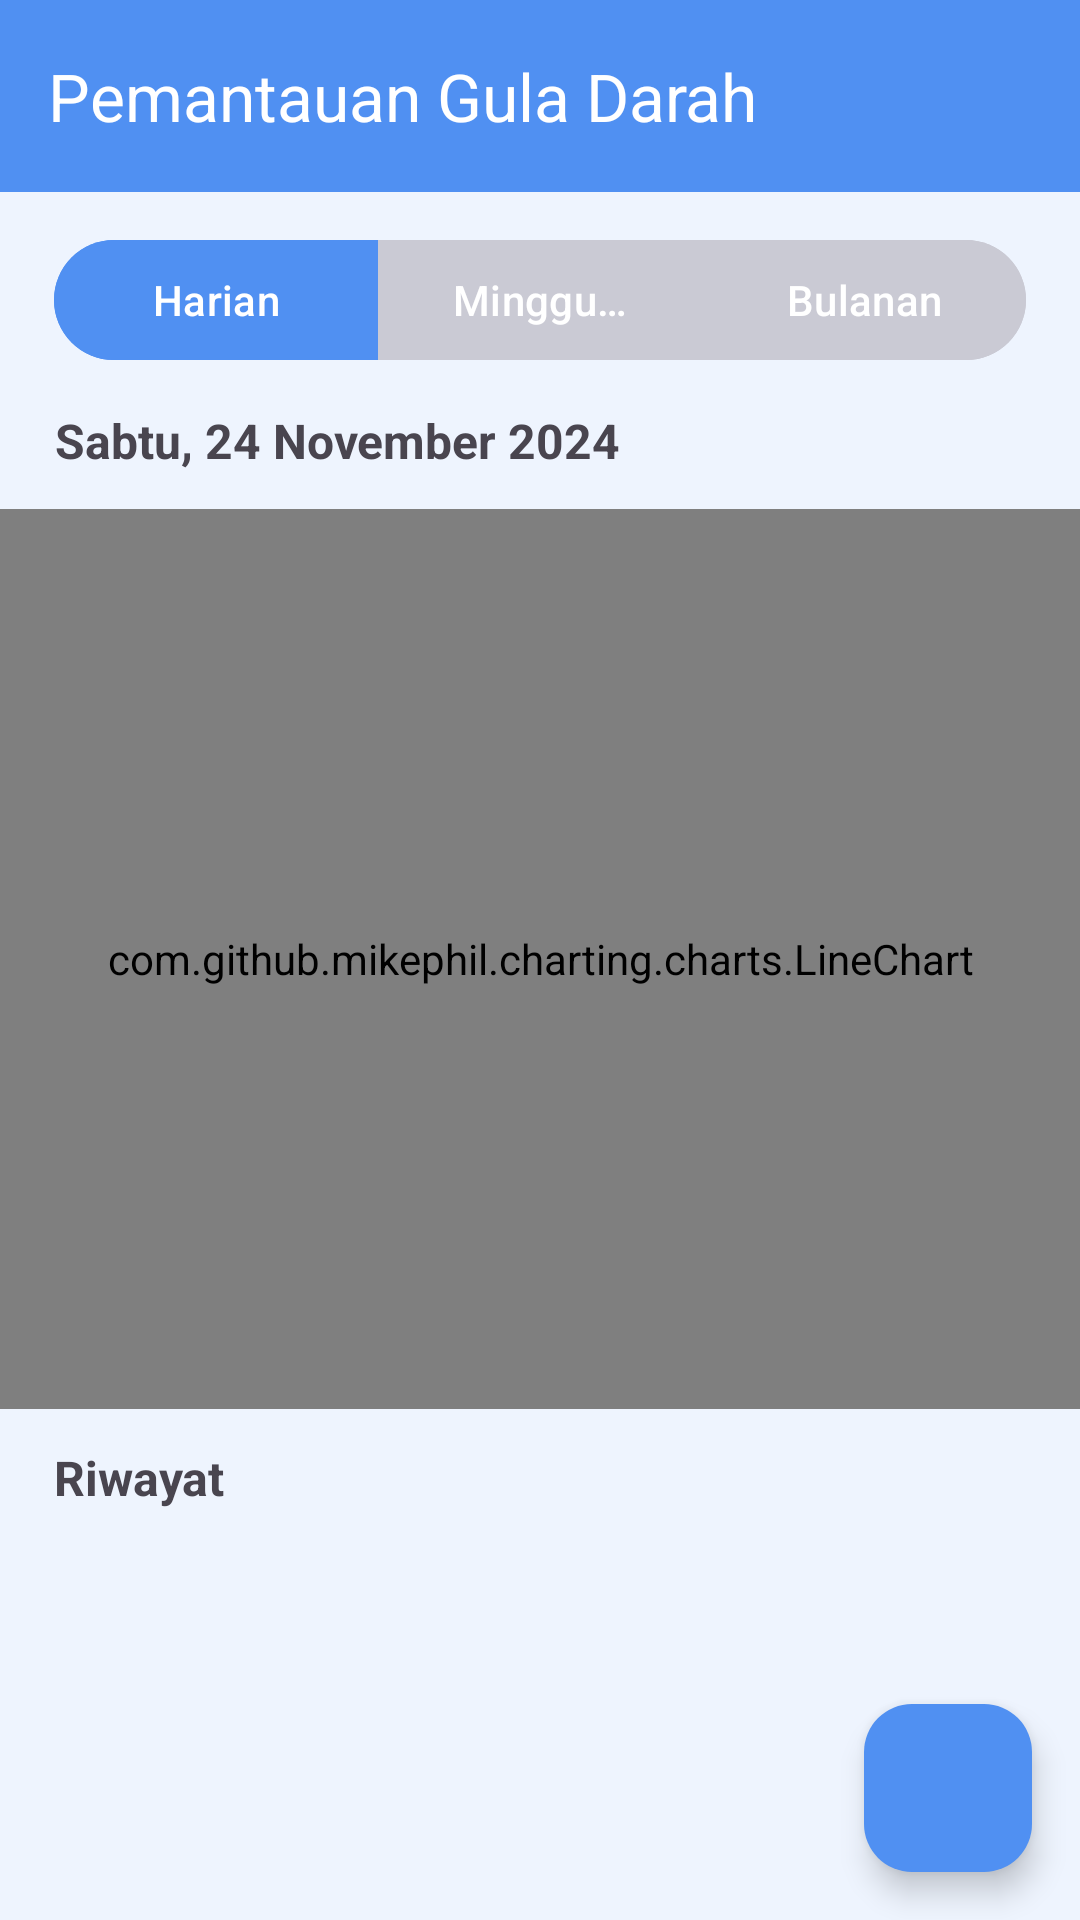

Android layout source for this screen:
<!-- AndroidManifest.xml: activity theme AppTheme.NoActionBar -->
<!-- res/layout/activity_pemantauan_gula_darah.xml -->
<?xml version="1.0" encoding="utf-8"?>
<androidx.constraintlayout.widget.ConstraintLayout xmlns:android="http://schemas.android.com/apk/res/android"
    xmlns:app="http://schemas.android.com/apk/res-auto"
    xmlns:tools="http://schemas.android.com/tools"
    android:id="@+id/main"
    android:layout_width="match_parent"
    android:layout_height="match_parent"
    android:background="@color/blue_50"
    tools:context=".view.PemantauanGulaDarahActivity">

    <com.google.android.material.appbar.AppBarLayout
        android:id="@+id/appBarLayout"
        android:layout_width="match_parent"
        android:layout_height="wrap_content"
        app:layout_constraintTop_toTopOf="parent"
        app:layout_constraintStart_toStartOf="parent"
        app:layout_constraintEnd_toEndOf="parent"
        >

        <androidx.appcompat.widget.Toolbar
            android:id="@+id/toolbar"
            android:layout_width="match_parent"
            android:layout_height="?attr/actionBarSize"
            android:background="?attr/colorPrimary"
            app:titleTextColor="@color/white"
            app:title="Pemantauan Gula Darah" />

    </com.google.android.material.appbar.AppBarLayout>

    <androidx.core.widget.NestedScrollView
        android:layout_width="match_parent"
        android:layout_height="0dp"
        app:layout_constraintTop_toBottomOf="@id/appBarLayout"
        app:layout_constraintStart_toStartOf="parent"
        app:layout_constraintEnd_toEndOf="parent"
        app:layout_constraintBottom_toBottomOf="parent"
        app:layout_behavior="@string/appbar_scrolling_view_behavior">

        <androidx.constraintlayout.widget.ConstraintLayout
            android:layout_width="match_parent"
            android:layout_height="wrap_content"
            app:layout_behavior="@string/appbar_scrolling_view_behavior">


            <com.google.android.material.button.MaterialButtonToggleGroup
                android:id="@+id/toggleRentangButton"
                android:layout_width="match_parent"
                android:layout_height="wrap_content"
                android:gravity="center"
                android:layout_marginTop="12dp"
                android:layout_marginStart="18dp"
                android:layout_marginEnd="18dp"
                app:singleSelection="true"
                app:checkedButton="@id/buttonHarian"
                app:layout_constraintTop_toTopOf="parent"
                app:layout_constraintStart_toStartOf="parent"
                app:layout_constraintEnd_toEndOf="parent">

                <com.google.android.material.button.MaterialButton
                    android:id="@+id/buttonHarian"
                    android:layout_width="0dp"
                    android:layout_height="wrap_content"
                    android:layout_weight="1"
                    android:text="@string/harian"
                    android:backgroundTint="@color/toggle_selector"
                    />
                <com.google.android.material.button.MaterialButton
                    android:id="@+id/buttonMingguan"
                    android:layout_width="0dp"
                    android:layout_height="wrap_content"
                    android:layout_weight="1"
                    android:text="@string/mingguan"
                    android:backgroundTint="@color/toggle_selector"
                    />
                <com.google.android.material.button.MaterialButton
                    android:id="@+id/buttonBulanan"
                    android:layout_width="0dp"
                    android:layout_height="wrap_content"
                    android:layout_weight="1"
                    android:text="@string/bulanan"
                    android:backgroundTint="@color/toggle_selector"
                    />

            </com.google.android.material.button.MaterialButtonToggleGroup>

            <androidx.constraintlayout.widget.ConstraintLayout
                android:id="@+id/titleTanggal"
                android:layout_width="match_parent"
                android:layout_height="wrap_content"
                android:layout_marginTop="12dp"
                app:layout_constraintTop_toBottomOf="@id/toggleRentangButton"
                app:layout_constraintStart_toStartOf="parent"
                app:layout_constraintEnd_toEndOf="parent">

                <TextView
                    android:id="@+id/tvTanggalTerpilih"
                    android:layout_width="wrap_content"
                    android:layout_height="wrap_content"
                    android:layout_marginStart="18dp"
                    android:layout_marginBottom="12dp"
                    android:text="@string/dummy_date"
                    android:textSize="16sp"
                    android:textStyle="bold"
                    android:gravity="center_vertical|center"
                    app:drawableEndCompat="@drawable/ic_arrow_drop_down"
                    app:layout_constraintStart_toStartOf="parent"
                    app:layout_constraintTop_toTopOf="parent"
                    app:layout_constraintBottom_toBottomOf="parent"/>

            </androidx.constraintlayout.widget.ConstraintLayout>

            <com.github.mikephil.charting.charts.LineChart
                android:id="@+id/lineChart"
                android:layout_width="match_parent"
                android:layout_height="300dp"
                app:layout_constraintTop_toBottomOf="@id/titleTanggal"/>

            <TextView
                android:id="@+id/tvRiwayat"
                android:layout_width="wrap_content"
                android:layout_height="wrap_content"
                android:layout_marginStart="18dp"
                android:layout_marginTop="12dp"
                android:text="@string/riwayat"
                android:textSize="16sp"
                android:textStyle="bold"
                android:gravity="center_vertical|center"
                app:layout_constraintStart_toStartOf="parent"
                app:layout_constraintTop_toBottomOf="@id/lineChart" />

            <androidx.recyclerview.widget.RecyclerView
                android:id="@+id/rvBloodGlucose"
                android:layout_width="match_parent"
                android:layout_height="wrap_content"
                android:layout_marginTop="12dp"
                android:layout_marginBottom="60dp"
                android:foregroundGravity="top"
                app:layout_constraintTop_toBottomOf="@id/tvRiwayat"
                app:layout_constraintStart_toStartOf="parent"
                app:layout_constraintEnd_toEndOf="parent"
                app:layout_constraintBottom_toBottomOf="parent"/>


        </androidx.constraintlayout.widget.ConstraintLayout>
    </androidx.core.widget.NestedScrollView>

    <com.google.android.material.floatingactionbutton.FloatingActionButton
        android:id="@+id/fabAdd"
        android:layout_width="wrap_content"
        android:layout_height="wrap_content"
        android:layout_gravity="bottom|end"
        android:layout_margin="16dp"
        android:contentDescription="@string/fab_content_desc"
        app:srcCompat="@drawable/ic_add"
        app:fabSize="normal"
        android:backgroundTint="@color/blue_500"
        app:tint="@color/white"
        app:layout_constraintEnd_toEndOf="parent"
        app:layout_constraintBottom_toBottomOf="parent"/>


</androidx.constraintlayout.widget.ConstraintLayout>
<!-- resources referenced by this layout -->
<resources>
  <color name="blue_50">#eef4fe</color>
  <color name="blue_500">#5090f2</color>
  <color name="white">#FFFFFFFF</color>
  <string name="bulanan">Bulanan</string>
  <string name="dummy_date">Sabtu, 24 November 2024</string>
  <string name="fab_content_desc">fab_content_desc</string>
  <string name="harian">Harian</string>
  <string name="mingguan">Mingguan</string>
  <string name="riwayat">Riwayat</string>
  <style name="AppTheme.NoActionBar" parent="Theme.Material3.DayNight.NoActionBar">
          
          <item name="colorPrimary">@color/blue_500</item>
          <item name="colorOnPrimary">@android:color/white</item>
          <item name="colorPrimaryVariant">@color/blue_700</item>
          <item name="colorPrimaryDark">@color/blue_500</item>
          <item name="colorAccent">@color/violet_500</item>
          <item name="background">@color/white</item>
          <item name="colorError">@color/red_500</item>
  
      </style>
  <color name="blue_700">#3966ac</color>
  <color name="violet_500">#cc9edc</color>
  <color name="red_500">#f25050</color>
</resources>
